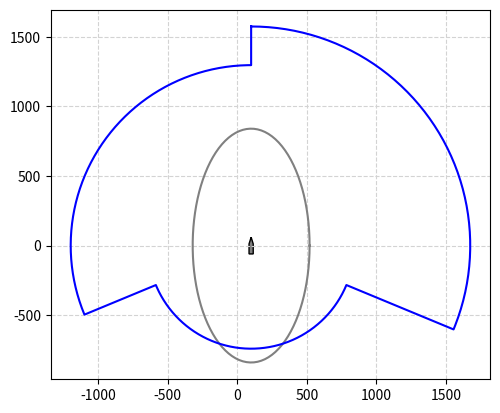

Recreate this plot in Python.
#!usr/bin/env python
#-*- coding:utf-8 _*-
"""
@author:yaochenyang
@file: ship_domain.py
@time: 2019-11-07 21:54
"""

import numpy as np
from matplotlib import pyplot as plt
from math import pi, cos, sin
from matplotlib.path import Path
from matplotlib.patches import PathPatch

'''
This work is based on ship safety domains approach.

The term of a ship domain was ﬁrst introduced in (Fuji, 1971)
definition: a two-dimensional area surrounding a 
        ship which other ships must avoid – it may be considered as the area of evasion.
Parameters: 
    coordinate
        ship_latitude: 
        ship_longtitude:
    sog: Speed over ground (knots)	
    cog: Course over ground (degrees)
-*-*-*-*-*-*-*-*-*-*-*-*-*-*-*-*-*-*-*-*-*-*-*-*-*-*-*    
* method 1   Fuji
*    name     |   description in Ellipse |  description in ship
*    ownship_x:  x-position of the center,    longitude
*    ownship_y:  y-position of the center,    latitude
*    domain_a :  semi-major axis,             7*length
*    domain_b :  semi-minor axis,             3.5*length
*    cog:      rotation angle,              cog
*    

* method 2   Goodwin
*    Thita: the relative bearing of other ships 
*    Sector 1 (starboard sector) 0  <= Thita <= 112.5 
*    Sector 2 (port sector)      247.5 <= Thita < 360 
*    Sector 3 (astern sector)    112.5 <= Thita < 247.5
*    Ref. 
*    [1] Goodwin, E. (1975). A Statistical Study of Ship Domains. Journal of Navigation, 28(3), 328-344. 

* method 3   wang
*    Vown: the own ship speed represented in knots.
*    IQSDk = {(x,y) | fk(x,y;Q) <= 1, Q = {R_fore, R_aft, R_starb, R_port}, k >= 1 }
*    fk(x,y;Q) = ((2 * x) / ((1 + sgnx) * R_fore - (1 - sgnx) * Raft))^k
*              + ((2 * y) / ((1 + sgny) * R_starb - (1 - sgny) * R_port))^k
*    sgnx  = 1 or -1 (x>=0, else )
*    # 
*        / R_fore = (1 + 1.34 * ( K_AD^2 + (K_DT/2)^2)^1/2 ) * L
*        | R_aft = (1 + 0.67 * ( K_AD^2 + (K_DT/2)^2)^1/2 ) * L
*        | R_starb = (0.2 + K_DT) * L
*        \ R_port = (0.2 + 0.75 * K_DT) * L
*    
*    K_AD = AD/L = 10^(0.3591lgVown+0.0952)
*    K_DT = DT/L = 10^(0.5441lgVown-0.0795)
*    # 
*    Ref. list  
*        [1] Wang, N., 2013. A novel analytical framework for dynamic quaternion ship domains.J. Navig. 66, 265–281.
-*-*-*-*-*-*-*-*-*-*-*-*-*-*-*-*-*-*-*-*-*-*-*-*-*-*-*-*-
'''
from matplotlib.patches import Ellipse

def fujidomain(own_ship_xy, length, cog=0):
    """
    Parameters
    ----------
    own_ship_xy : (float, float)
        xy coordinates of ellipse centre.
    domain_a : float
        Total length (diameter) of horizontal axis.
    domain_b : float
        Total length (diameter) of vertical axis.
    cog : scalar, optional
        Rotation in degrees anti-clockwise.
    """
    domain_b = 7 * length
    domain_a = 3.5 * length
    t_rot = pi * cog / 180
    t = np.linspace(0, 2 * pi, 100)
    Ell = np.array([domain_a * np.cos(t), domain_b * np.sin(t)])
    R_rot = np.array([[cos(t_rot), sin(t_rot)], [-sin(t_rot), cos(t_rot)]])
    Ell_rot = np.zeros((2, Ell.shape[1]))
    for i in range(Ell.shape[1]):
        Ell_rot[:, i] = np.dot(R_rot, Ell[:, i])
    domain_path = [own_ship_xy[0] + Ell_rot[0, :], own_ship_xy[1] + Ell_rot[1, :]]
    return domain_path


def goodwindomain(own_ship_xy, cog):
    """
    Parameters
    ----------
    own_ship_xy : (float, float)
        xy coordinates of ellipse centre.
    cog : scalar, optional
        Rotation in degrees anti-clockwise.
    """
    thita = np.array([cog, cog + 112.5, cog + 247.5, cog + 360])
    # number_of_scetor:
    #   use the number_of_scetor to control the result of sector.
    #   defalut values is 100, that means every sector have 100 points.
    #   sector_tem: (x,y), size:(2, number_of_scetor)
    number_of_scetor = 100
    radius_domain =[1.852*1000*x for x in [0.85, 0.4, 0.7]]
    thita_deg = pi * thita / 180
    sector = np.zeros(shape=(2, 3 * number_of_scetor + 1))
    # calculate the sectors
    num_start = 0
    for jj in range(0, thita_deg.shape[0] - 1):
        print(num_start)
        t = np.linspace(thita_deg[jj], thita_deg[jj + 1], number_of_scetor)
        sector_tem = np.array([radius_domain[jj] * np.sin(t), radius_domain[jj] * np.cos(t)])
        sector[:, num_start:num_start + number_of_scetor] = sector_tem[:, :]
        num_start = num_start + number_of_scetor
    sector[:, 3 * number_of_scetor] = sector[:, 0]
    sector[0, :] += own_ship_xy[0]
    sector[1, :] += own_ship_xy[1]
    ship_sector = sector.copy()
    return ship_sector

def ship_shap_base(length, width):
    #ship_path = [[0, length/2], [width/2, length/10], [width/2, -length/2],
    #             [-width/2, -length/2], [width/2, -length/10], [0, length/2]]
    tem_ship = [(0, length / 2), (width / 2, length / 10), (width / 2, -length / 2),
                 (-width / 2, -length / 2), (-width / 2, length / 10), (0, length / 2)]
    ship_path = np.array(tem_ship, float)
    return ship_path

def ship_shape(ship_path, cog):
    t_rot = pi * cog / 180
    R_rot = np.array([[cos(t_rot), sin(t_rot)], [-sin(t_rot), cos(t_rot)]])
    ship_rot = np.zeros((2, ship_path.shape[1]))
    for i in range(ship_path.shape[1]):
        ship_rot[:, i] = np.dot(R_rot, ship_path[:, i])
    return ship_rot.T


if __name__ == '__main__':
    # - ship infomation
    length = 120.0
    width = 30.0
    ownship_x = 100.0
    ownship_y = 0.5
    cog = 0
    # - process
    ship_path_base = ship_shap_base(length, width)
    ship_path = ship_shape(ship_path_base.T, cog)
    # move the center of ship to real position
    ship_ver = ship_path.copy()
    ship_ver[:, 1] = ship_path[:, 1] + ownship_y
    ship_ver[:, 0] = ship_path[:, 0] + ownship_x
    # calculate the domain
    domain_ship = fujidomain((ownship_x, ownship_y), length, cog)
    domain_ship_g = goodwindomain((ownship_x, ownship_y), cog)

    # ----------------------------#
    #  plot the ship domain
    # ----------------------------#
    path = Path(ship_ver)
    pathpatch = PathPatch(path, facecolor='gray', edgecolor='k')
    #
    fig, ax = plt.subplots()
    ax.add_patch(pathpatch)
    plt.plot(domain_ship[0], domain_ship[1], 'gray' )    # rotated ellipse
    plt.plot(domain_ship_g[0], domain_ship_g[1], 'blue' )    # rotated ellipse
    plt.grid(color='lightgray', linestyle='--')
    ax.set_aspect(1.0)
    plt.show()
